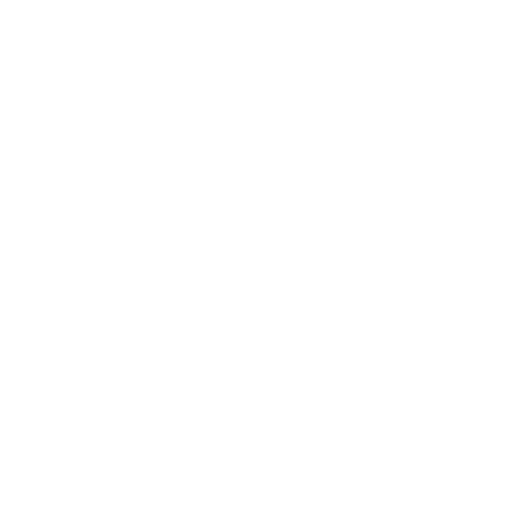
t = 0.00 s
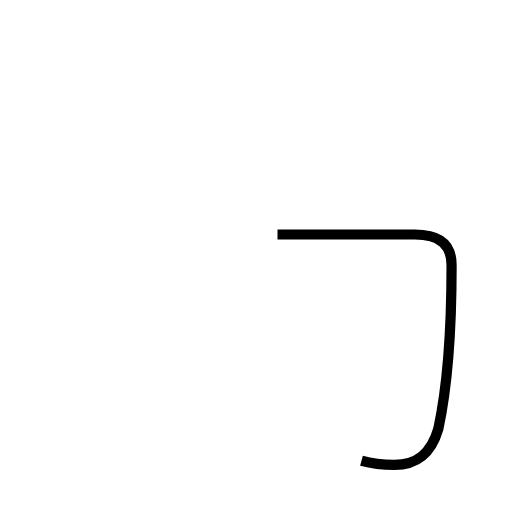
t = 1.32 s
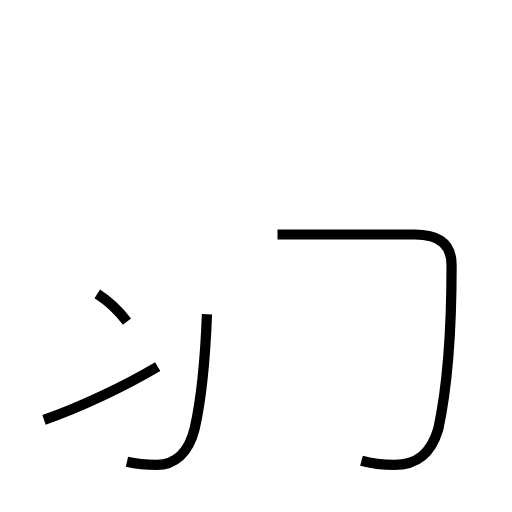
t = 2.40 s
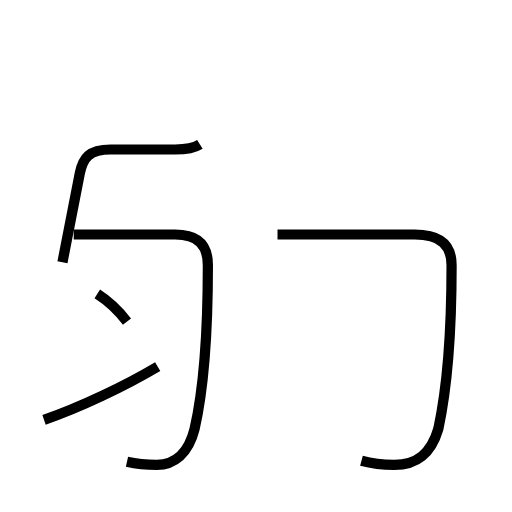
t = 3.65 s
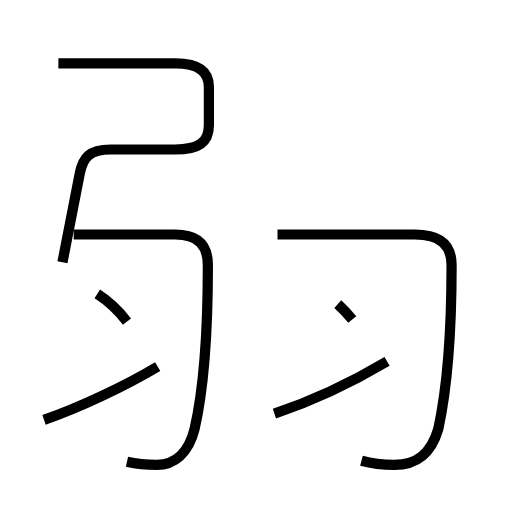
t = 4.74 s
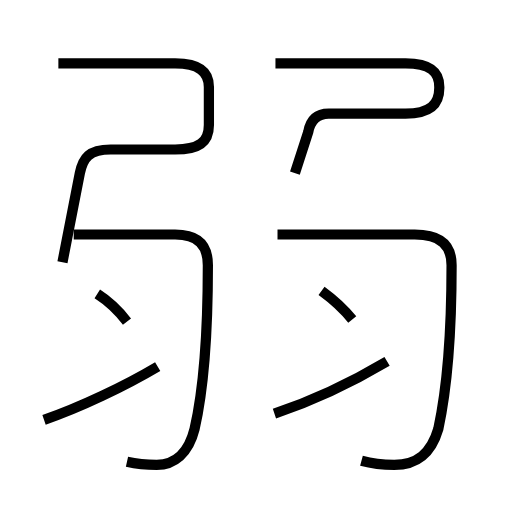
t = 5.90 s

The animated SVG that drew these frames (rendered in a browser with its animation timeline set to each time). Animation: 8 SMIL elements (animate=8); one cycle of 5.90 s.

<?xml version='1.0' encoding='utf-8'?>
<svg viewBox="0.0 -6.0 50.0 50.0" version="1.1" xmlns="http://www.w3.org/2000/svg"><rect x="-1000" y="-1000" width="2000" height="2000" stroke="white" fill="white" /><g style="fill:none;stroke:#000000;stroke-width:1"><path d="M 35.3 1.0 C 36.4 1.3 37.4 1.4 38.5 1.4 C 40.7 1.4 42.1 0.3 42.8 -2.1 C 43.6 -5.8 44.1 -11.4 44.1 -18.1 C 44.1 -20.0 43.1 -21.1 40.5 -21.1 L 27.1 -21.1 " transform="translate(0.0 38.0)" stroke-dasharray="44.13609585540689" stroke-dashoffset="44.13609585540689"><animate attributeName="stroke-dashoffset" from="44.13609585540689" to="0" dur="1.3240828756622067s" begin="0s" fill="freeze" /></path><path d="M 4.3 -3.0 C 7.8 -4.2 12.2 -6.3 15.4 -8.2 " transform="translate(0.0 38.0)" stroke-dasharray="12.276114151255726" stroke-dashoffset="12.276114151255726"><animate attributeName="stroke-dashoffset" from="12.276114151255726" to="0" dur="0.36828342453767177s" begin="1.3240828756622067s" fill="freeze" /></path><path d="M 12.4 -12.6 C 11.7 -13.5 10.6 -14.6 9.5 -15.3 " transform="translate(0.0 38.0)" stroke-dasharray="3.9795926528692585" stroke-dashoffset="3.9795926528692585"><animate attributeName="stroke-dashoffset" from="3.9795926528692585" to="0" dur="0.11938777958607776s" begin="1.6923663001998785s" fill="freeze" /></path><path d="M 12.4 1.1 C 13.3 1.3 14.2 1.4 15.3 1.4 C 17.0 1.4 18.4 0.3 19.0 -2.1 C 19.8 -5.6 20.3 -11.4 20.3 -18.1 C 20.3 -20.0 19.4 -21.1 17.1 -21.1 L 7.2 -21.1 " transform="translate(0.0 38.0)" stroke-dasharray="39.483374379687476" stroke-dashoffset="39.483374379687476"><animate attributeName="stroke-dashoffset" from="39.483374379687476" to="0" dur="1.1845012313906242s" begin="1.8117540797859564s" fill="freeze" /></path><path d="M 6.1 -18.4 L 7.8 -27.1 C 8.1 -28.6 8.7 -29.4 10.8 -29.4 L 17.1 -29.4 C 19.4 -29.4 20.4 -30.1 20.4 -31.8 L 20.4 -35.5 C 20.4 -37.0 19.4 -37.8 17.1 -37.8 L 5.7 -37.8 " transform="translate(0.0 38.0)" stroke-dasharray="43.78351776922126" stroke-dashoffset="43.78351776922126"><animate attributeName="stroke-dashoffset" from="43.78351776922126" to="0" dur="1.3135055330766379s" begin="2.9962553111765806s" fill="freeze" /></path><path d="M 26.8 -3.6 C 30.4 -4.8 34.6 -6.8 37.8 -8.7 " transform="translate(0.0 38.0)" stroke-dasharray="12.14536829167871" stroke-dashoffset="12.14536829167871"><animate attributeName="stroke-dashoffset" from="12.14536829167871" to="0" dur="0.36436104875036124s" begin="4.309760844253218s" fill="freeze" /></path><path d="M 34.4 -12.8 C 33.6 -13.8 32.5 -14.8 31.4 -15.6 " transform="translate(0.0 38.0)" stroke-dasharray="4.115124717234108" stroke-dashoffset="4.115124717234108"><animate attributeName="stroke-dashoffset" from="4.115124717234108" to="0" dur="0.12345374151702325s" begin="4.67412189300358s" fill="freeze" /></path><path d="M 28.8 -27.1 L 30.1 -31.1 C 30.3 -32.2 30.9 -32.9 32.1 -32.9 L 39.6 -32.9 C 42.0 -32.9 42.9 -33.8 42.9 -35.4 L 42.9 -35.5 C 42.9 -37.0 42.0 -37.8 39.6 -37.8 L 26.9 -37.8" transform="translate(0.0 38.0)" stroke-dasharray="36.83408824782931" stroke-dashoffset="36.83408824782931"><animate attributeName="stroke-dashoffset" from="36.83408824782931" to="0" dur="1.1050226474348792s" begin="4.797575634520603s" fill="freeze" /></path></g></svg>
